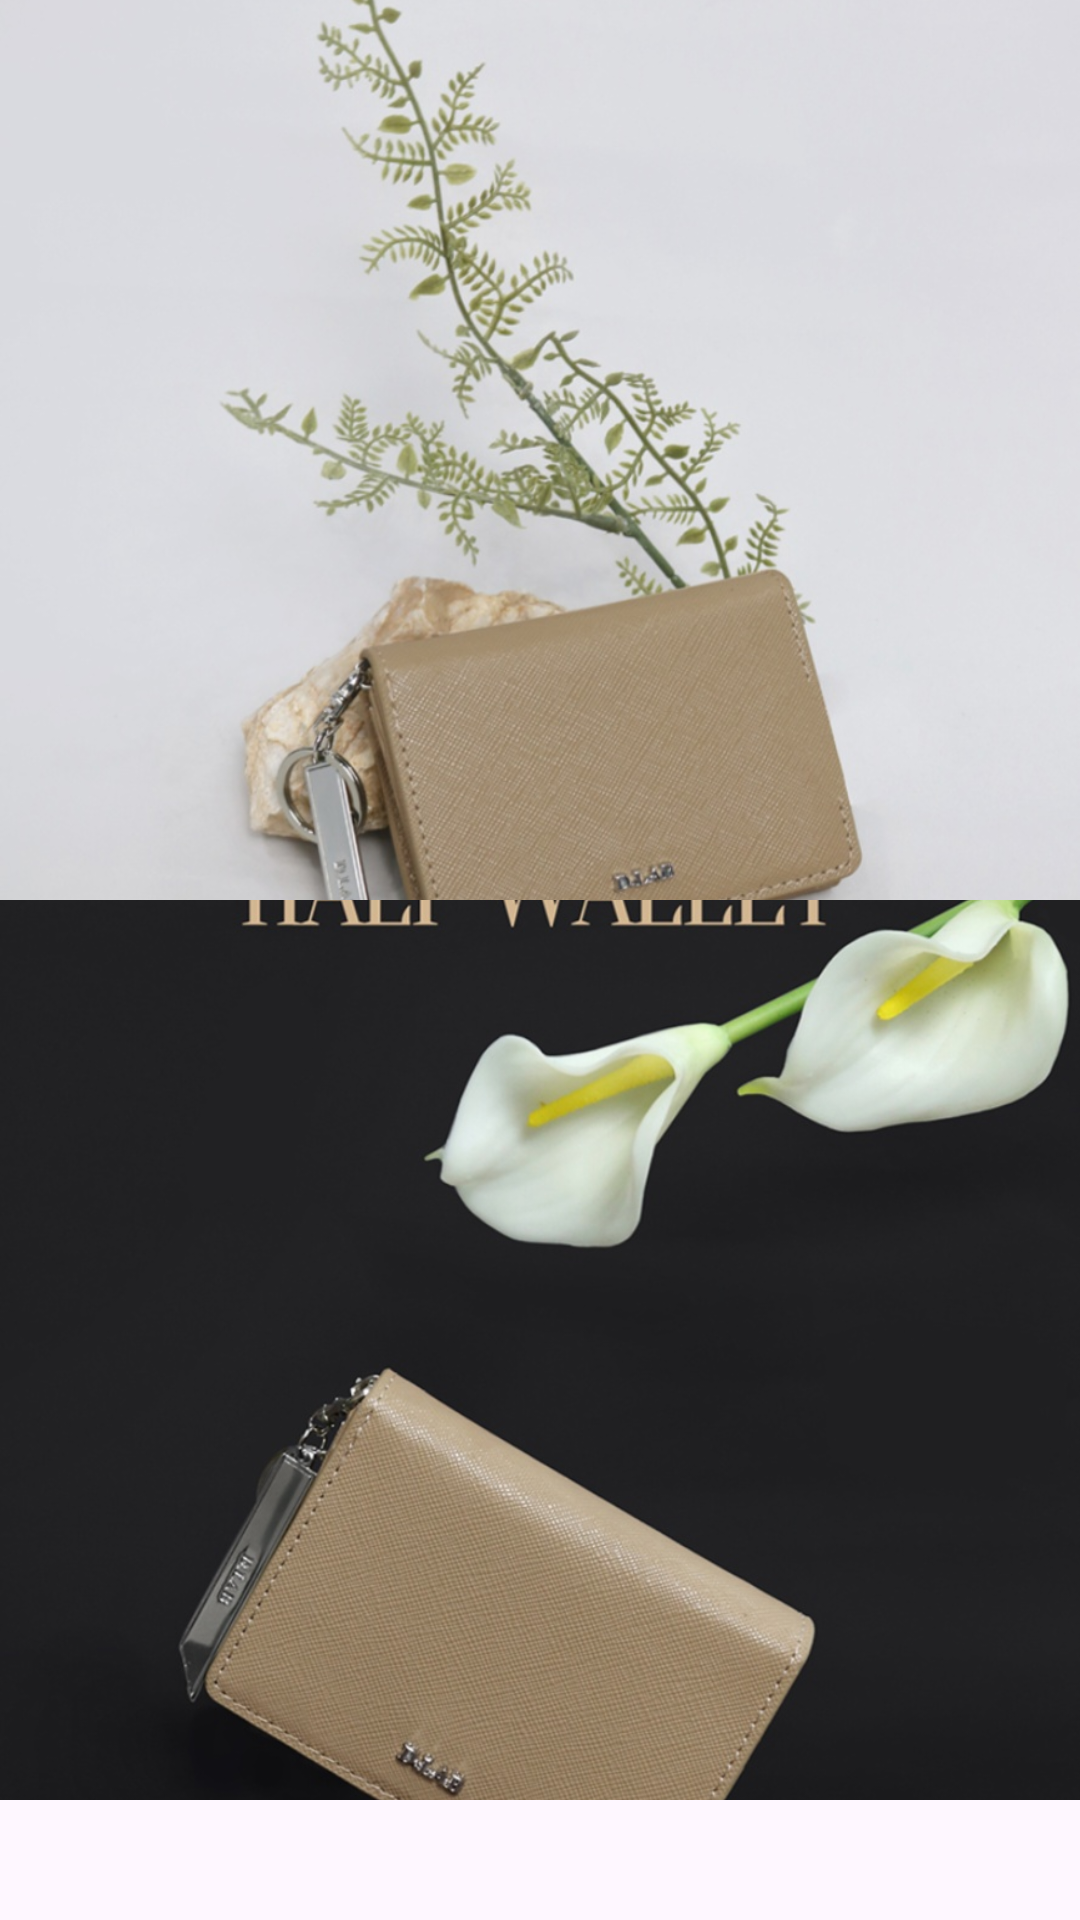

Android layout source for this screen:
<!-- AndroidManifest.xml: application theme Theme.Uptory_1 -->
<!-- res/layout/fragment_product_info.xml -->
<?xml version="1.0" encoding="utf-8"?>
<LinearLayout xmlns:android="http://schemas.android.com/apk/res/android"
    android:layout_width="match_parent"
    android:layout_height="match_parent"
    android:orientation="vertical">

    
    <ImageView
        android:id="@+id/product_image"
        android:layout_width="match_parent"
        android:layout_height="300dp"
        android:scaleType="centerCrop"
        android:src="@drawable/img_sample02" />

    
    <ImageView
        android:id="@+id/product_image2"
        android:layout_width="match_parent"
        android:layout_height="300dp"
        android:scaleType="centerCrop"
        android:src="@drawable/img_sample03" />
</LinearLayout>
<!-- resources referenced by this layout -->
<resources>
  <!-- drawable img_sample02: png bitmap (drawable, 137559 bytes) -->
  <!-- drawable img_sample03: png bitmap (drawable, 156881 bytes) -->
  <style name="Theme.Uptory_1" parent="Base.Theme.Uptory_1" />
  <style name="Base.Theme.Uptory_1" parent="Theme.Material3.DayNight.NoActionBar">
          
          
      </style>
</resources>
